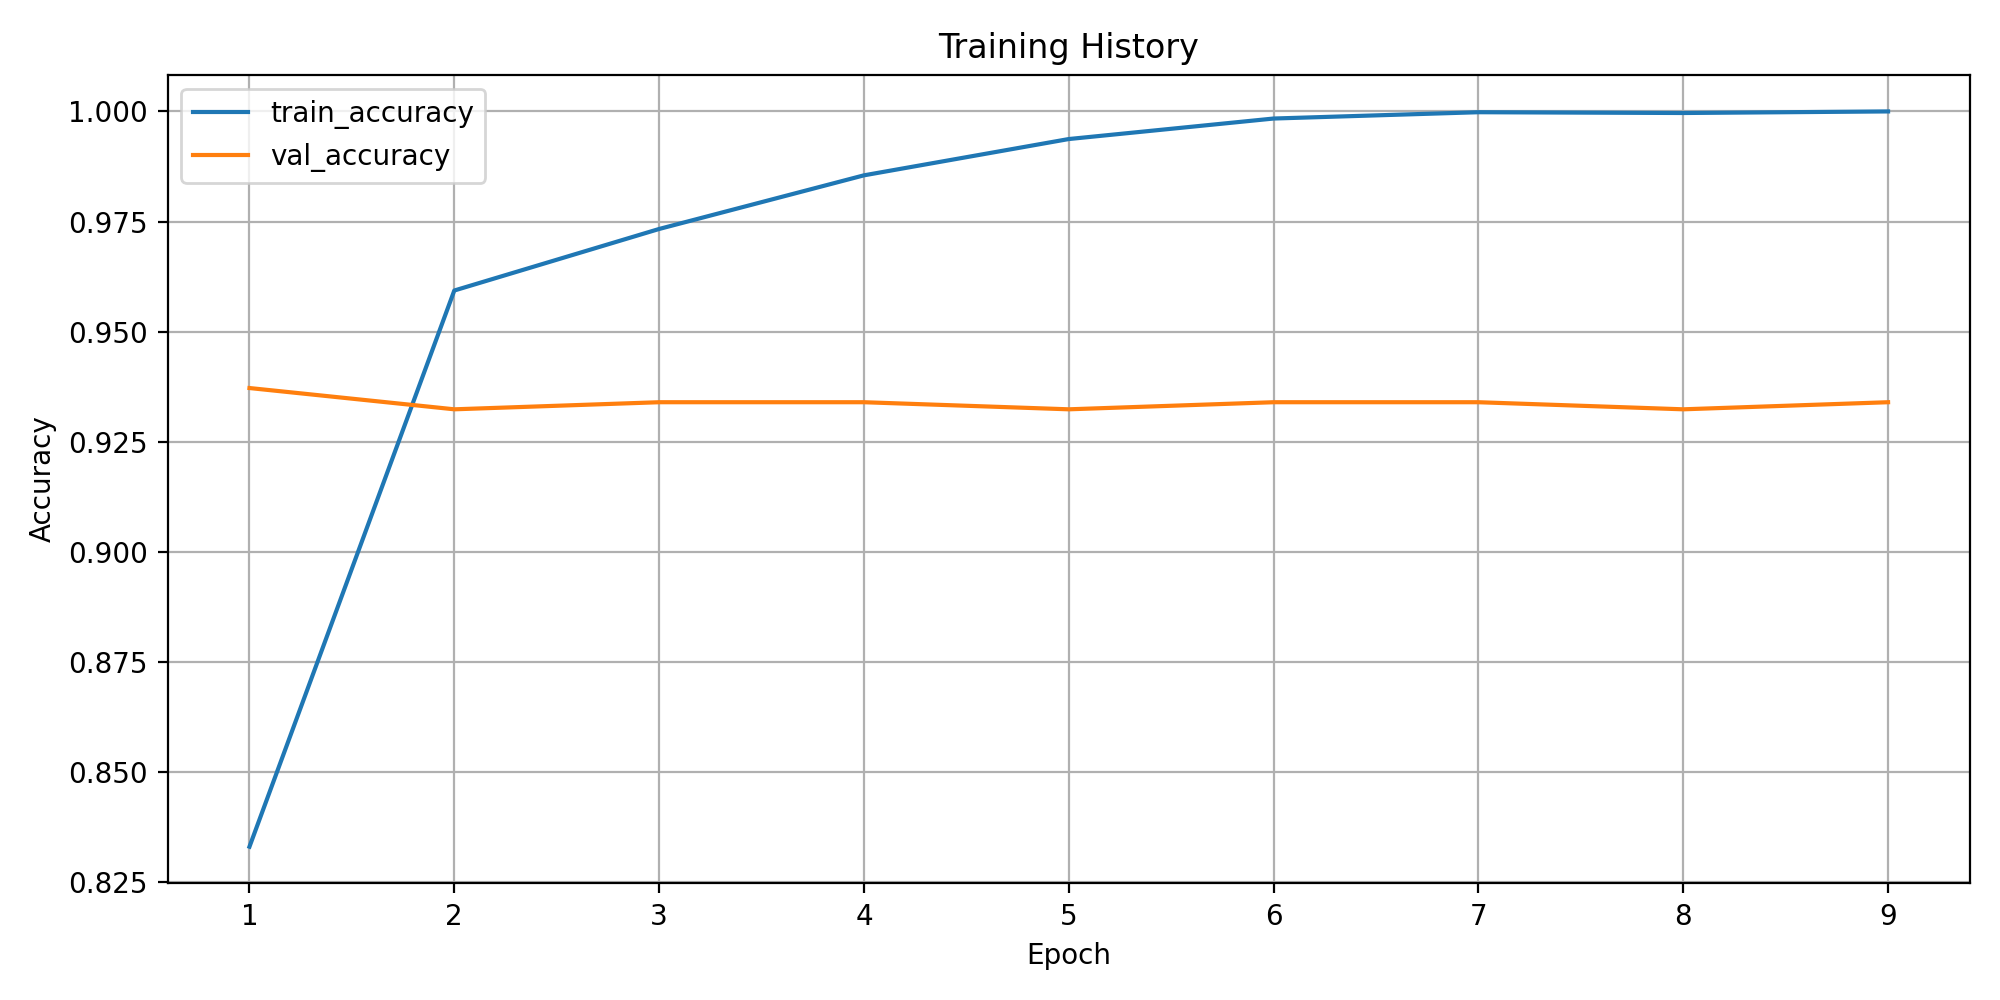

The table this chart was drawn from, first rows:
epoch, train_loss, train_accuracy, train_macro_precision, train_macro_recall, train_macro_f1, train_weighted_f1, train_balanced_accuracy, val_loss, val_accuracy, val_macro_precision, val_macro_recall, val_macro_f1, val_weighted_f1, val_balanced_accuracy
1, 0.8607, 0.8331, 0.2574, 0.2263, 0.2256, 0.8311, 0.2263, 0.3483, 0.9372, 0.273, 0.2694, 0.2609, 0.9124, 0.2694
2, 0.1706, 0.9593, 0.3079, 0.3199, 0.3087, 0.9412, 0.3199, 0.4021, 0.9324, 0.2527, 0.2657, 0.257, 0.9095, 0.2657
3, 0.09631, 0.9733, 0.4242, 0.449, 0.4272, 0.965, 0.449, 0.4678, 0.934, 0.2555, 0.2669, 0.2582, 0.9106, 0.2669
4, 0.05677, 0.9855, 0.6257, 0.6174, 0.5999, 0.9815, 0.6174, 0.4164, 0.934, 0.2555, 0.2669, 0.2582, 0.9106, 0.2669
5, 0.03007, 0.9937, 0.7995, 0.7838, 0.7783, 0.9922, 0.7838, 0.4671, 0.9324, 0.2552, 0.2657, 0.2575, 0.9097, 0.2657
6, 0.01425, 0.9984, 0.921, 0.9159, 0.916, 0.998, 0.9159, 0.5163, 0.934, 0.2555, 0.2669, 0.2582, 0.9106, 0.2669
7, 0.007251, 0.9998, 0.9996, 0.9868, 0.9923, 0.9998, 0.9868, 0.5106, 0.934, 0.2555, 0.2669, 0.2582, 0.9106, 0.2669
8, 0.005283, 0.9996, 0.9943, 0.9737, 0.9795, 0.9996, 0.9737, 0.5111, 0.9324, 0.2527, 0.2657, 0.257, 0.9095, 0.2657
9, 0.003455, 1.0, 1.0, 1.0, 1.0, 1.0, 1.0, 0.5381, 0.934, 0.2555, 0.2669, 0.2582, 0.9106, 0.2669
